Run: headless pygame with SDL's dummy video driver; simulated clock (each Clock.tick advances the game by its frame time, no real sleeping); random seed 0; keys injected as events and as key.get_pressed() state; mouse plan: one left click at the window centre at the start of phase 2, then a move to the lower-right quarter at the start of phase 3.
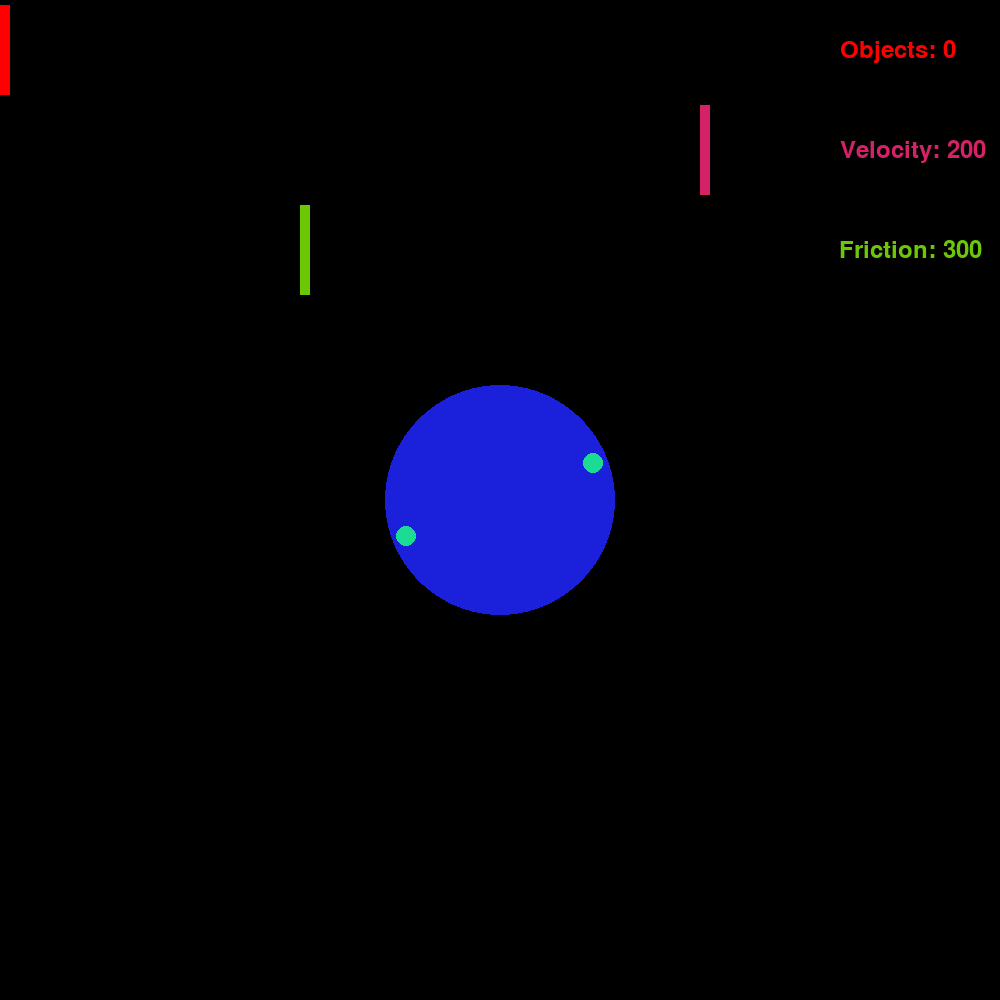
Frame 1 of 4 · flips 1–60 · no input
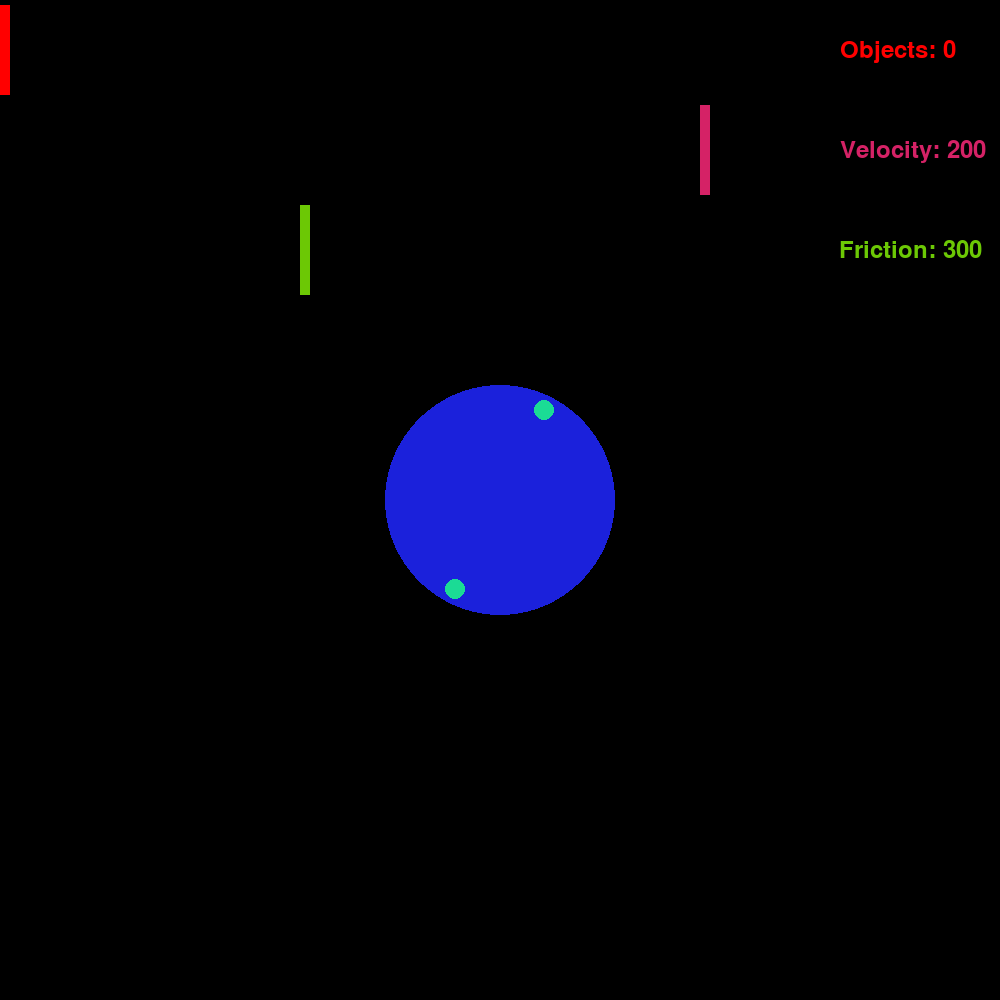
Frame 2 of 4 · flips 61–180 · clicked the window centre · tapped SPACE, RETURN · held RIGHT (→), D
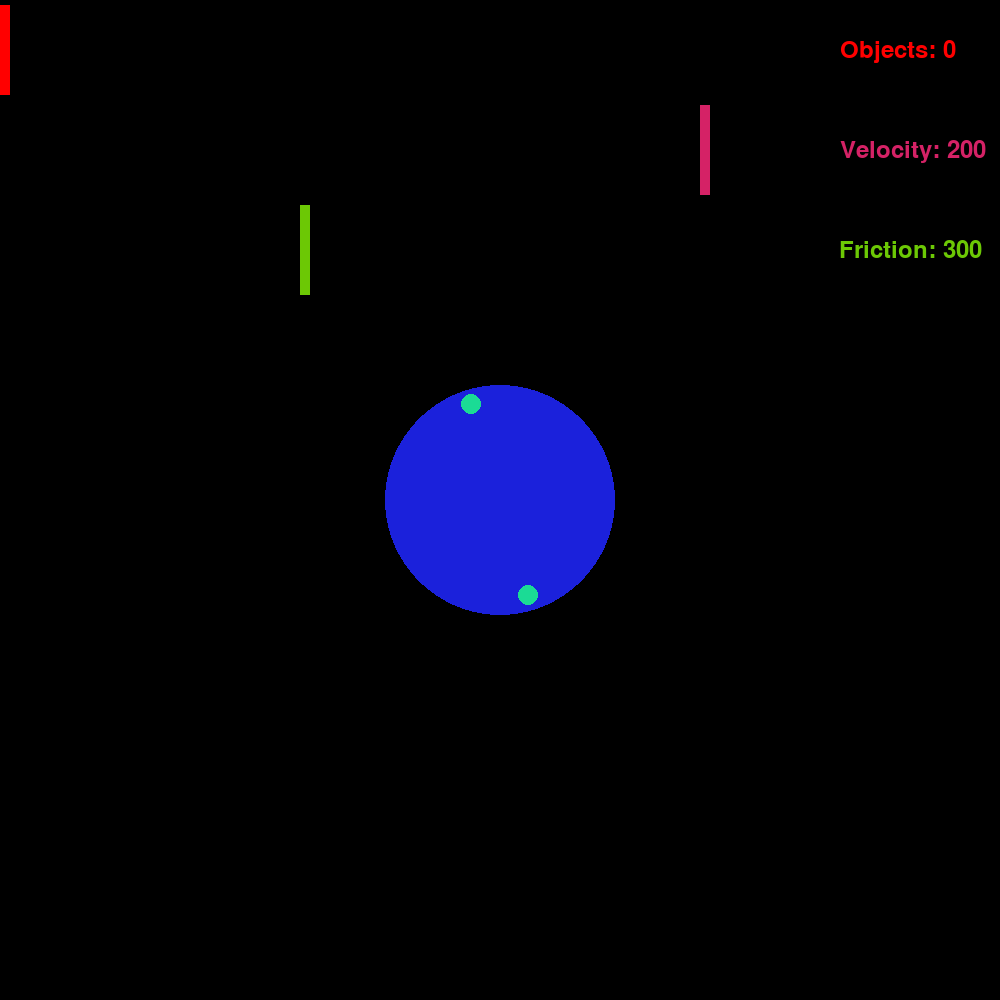
Frame 3 of 4 · flips 181–300 · moved the mouse to the lower-right quarter · held DOWN (↓), S
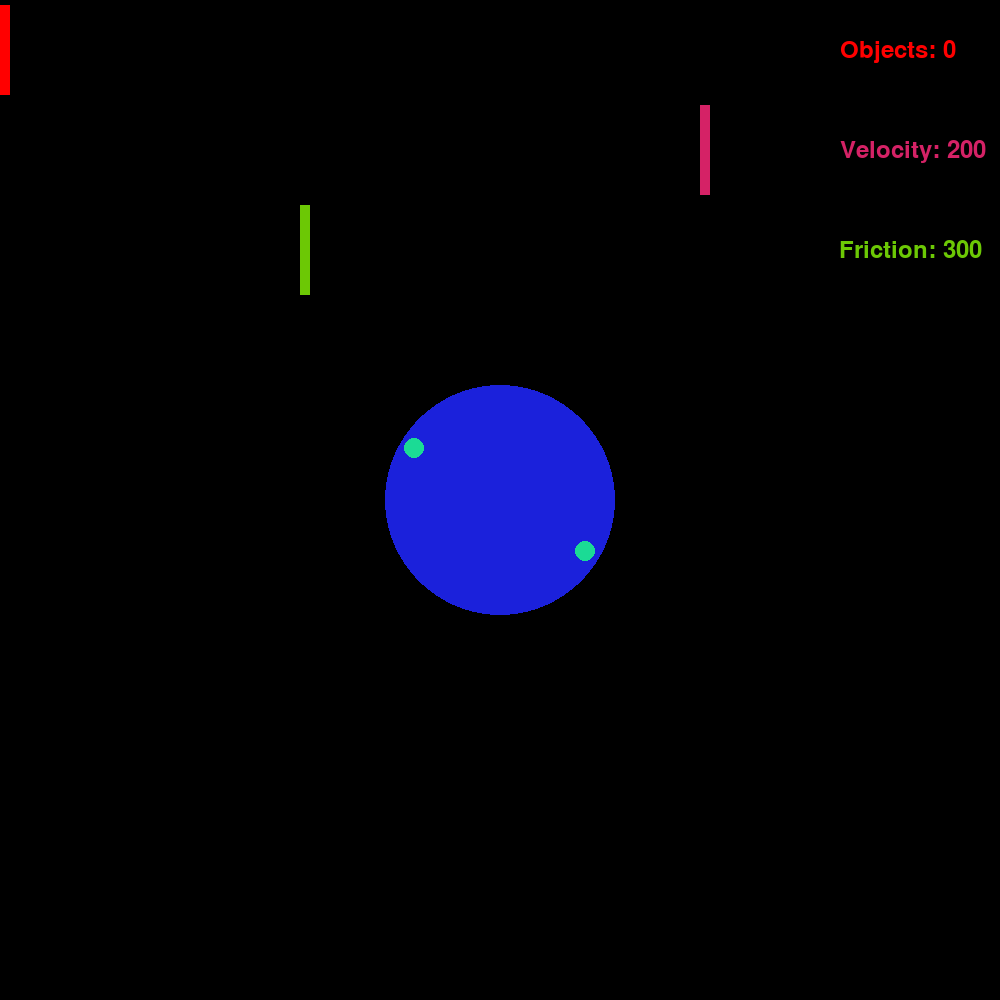
Frame 4 of 4 · flips 301–420 · held LEFT (←), A, UP (↑), W

The pygame program that drew these frames:

import pygame, pygame.freetype, sys
from random import randrange

pygame.init()

#Create the display surface object of specific dimension
win = pygame.display.set_mode((1000, 1000))

#Set the pygame window name
pygame.display.set_caption("Rotation")

#Rotational Center coordinates
xCen = 500
yCen = 500

#How much the rotational planes pull on neighboring planes
frictionCoeff = 3

#Rate at which time moves in ms. Changing time step doesn't affect relative motion
timeStep = 10

#Sets the velocity of the base "planet"
baseVel = 2

#Sets the spacing between objects
spacing = 3

#Sets the number/size of objects
objNum = 0
objSize = 3

#Making a slider
redColor = pygame.Color(255,0,0)
blackColor = pygame.Color(0,0,0)

#Defining control sliders
sliderObjNum = objNum
sliderBaseVel = baseVel*100
sliderFrictionCoeff = frictionCoeff*100

#Slider labels
font = pygame.freetype.SysFont(pygame.font.get_default_font(), 24)

class rotatingObject:
    def __init__(self, rotationRadius, x, size, vel):
        self.rotationRadius = rotationRadius
        self.x = x
        self.y = 0
        self.size = size
        self.vel = vel
        self.aligned = False
        

#Making a list of classes
objectList = []

#Define the "planet" rotation
objectList.append(rotatingObject(100, xCen, 10, baseVel))

#initialze atmospheric layers
for i in range(objNum):
    objectList.append(rotatingObject(120 + spacing*(i+1), xCen, objSize, 0))

# Indicates pygame is running
run = True

# infinite loop
while run:
    #Creates time delay of timeStep in ms
    pygame.time.delay(timeStep)
    
    #Check for ESC key pressed, or pygame window closed, to quit
    for event in pygame.event.get():
        if event.type == pygame.QUIT:
            pygame.quit()
            sys.exit()
        elif event.type == pygame.KEYDOWN:
            if event.key == pygame.K_ESCAPE:
                pygame.quit()
                sys.exit()

    #Connect slider to object numbers
    button = pygame.mouse.get_pressed()
    clickX = 0
    clickY = 0
    if button[0] != 0:
        pos = pygame.mouse.get_pos()
        clickX = pos[0]
        clickY = pos[1]

    #objNum Slider, top slider in Y [0,100]
    if clickY >0 and clickY < 100:
        sliderObjNum = int(clickX/10)
        if sliderObjNum > objNum:
            for i in range(sliderObjNum-objNum):
                objectList.append(rotatingObject(120 + spacing*(objNum+i+1), xCen, objSize, 0))
        elif sliderObjNum < objNum:
            for i in range(objNum-sliderObjNum):
                objectList.pop()
        objNum = sliderObjNum

    #sliderBaseVel slider
    elif clickY > 100 and clickY < 200:
        sliderBaseVel = clickX - xCen
        baseVel = sliderBaseVel/100
        objectList[0].vel = baseVel

    #sliderFrictionCoeff slider
    elif clickY > 200 and clickY < 300:
        sliderFrictionCoeff = clickX
        frictionCoeff = sliderFrictionCoeff/100

    #Get list of angular velocities for calculating speed changes before updating anything
    curVel = []
    for i in range(len(objectList)):
        curVel.append(objectList[i].vel)

    #Updating position and velocity of the list of rotatingObjects
    for i in range(len(objectList)):     
        #Position adjustment
        dirToCen = [xCen-objectList[i].x ,yCen-objectList[i].y]
        dirVel = [dirToCen[1], -dirToCen[0]]
    
        objectList[i].x += (dirVel[0]/objectList[i].rotationRadius)*objectList[i].vel
        objectList[i].y += (dirVel[1]/objectList[i].rotationRadius)*objectList[i].vel

        #Adjust velocity by ANGULAR velocity difference to lower rotational plane
        if i > 0 and i < len(curVel)-1:
            lowerVelDiff = ((curVel[i-1]/objectList[i-1].rotationRadius)-(curVel[i]/objectList[i].rotationRadius))
            upperVelDiff = ((curVel[i+1]/objectList[i+1].rotationRadius)-(curVel[i]/objectList[i].rotationRadius))
            velUpdate = lowerVelDiff + upperVelDiff
            objectList[i].vel += velUpdate*(frictionCoeff)

        #Update outer object
        elif i == len(curVel)-1:
            lowerVelDiff = ((curVel[i-1]/objectList[i-1].rotationRadius)-(curVel[i]/objectList[i].rotationRadius))
            velUpdate = lowerVelDiff
            objectList[i].vel += velUpdate*(frictionCoeff)

    
        #Calculate the larger radius as a result of tangential movement
        newRad = ((xCen-objectList[i].x)**2+(yCen-objectList[i].y)**2)**0.5
        
        #new vector pointing toward rotational center
        #newDirToCen = [xCen-objectList[i].x,yCen-objectList[i].y]
        
        objectList[i].x = xCen + (objectList[i].x-xCen) / (newRad/objectList[i].rotationRadius)
        objectList[i].y = yCen + (objectList[i].y-yCen) / (newRad/objectList[i].rotationRadius)

    #Refresh the screen
    win.fill(blackColor)
    pygame.draw.circle(win, (27, 33, 219),(xCen, yCen),100+objectList[0].size+5)
    #Drawing objects on screen
    for obj in objectList:
        pygame.draw.circle(win, (27, 219, 149),(obj.x,obj.y),obj.size)
        pygame.draw.circle(win, (27, 219, 149),(obj.x-2*(obj.x-xCen),obj.y-2*(obj.y-yCen)),obj.size)

    #Slider Labels
    font.render_to(win, (840, 40), "Objects: " +str(objNum), redColor)
    font.render_to(win, (840, 140), "Velocity: " +str(sliderBaseVel), (213,34,102))
    font.render_to(win, (840, 240), "Friction: " +str(sliderFrictionCoeff), (108,200,5))

    
    #Update slider positions
    pygame.draw.rect(win,redColor,pygame.Rect(sliderObjNum*10,5,10,90))
    pygame.draw.rect(win,(213,34,102),pygame.Rect(sliderBaseVel+xCen,105,10,90))
    pygame.draw.rect(win,(108,200,5),pygame.Rect(sliderFrictionCoeff,205,10,90))
    
    #Refresh the window
    pygame.display.update()

# closes the pygame window
pygame.quit()
